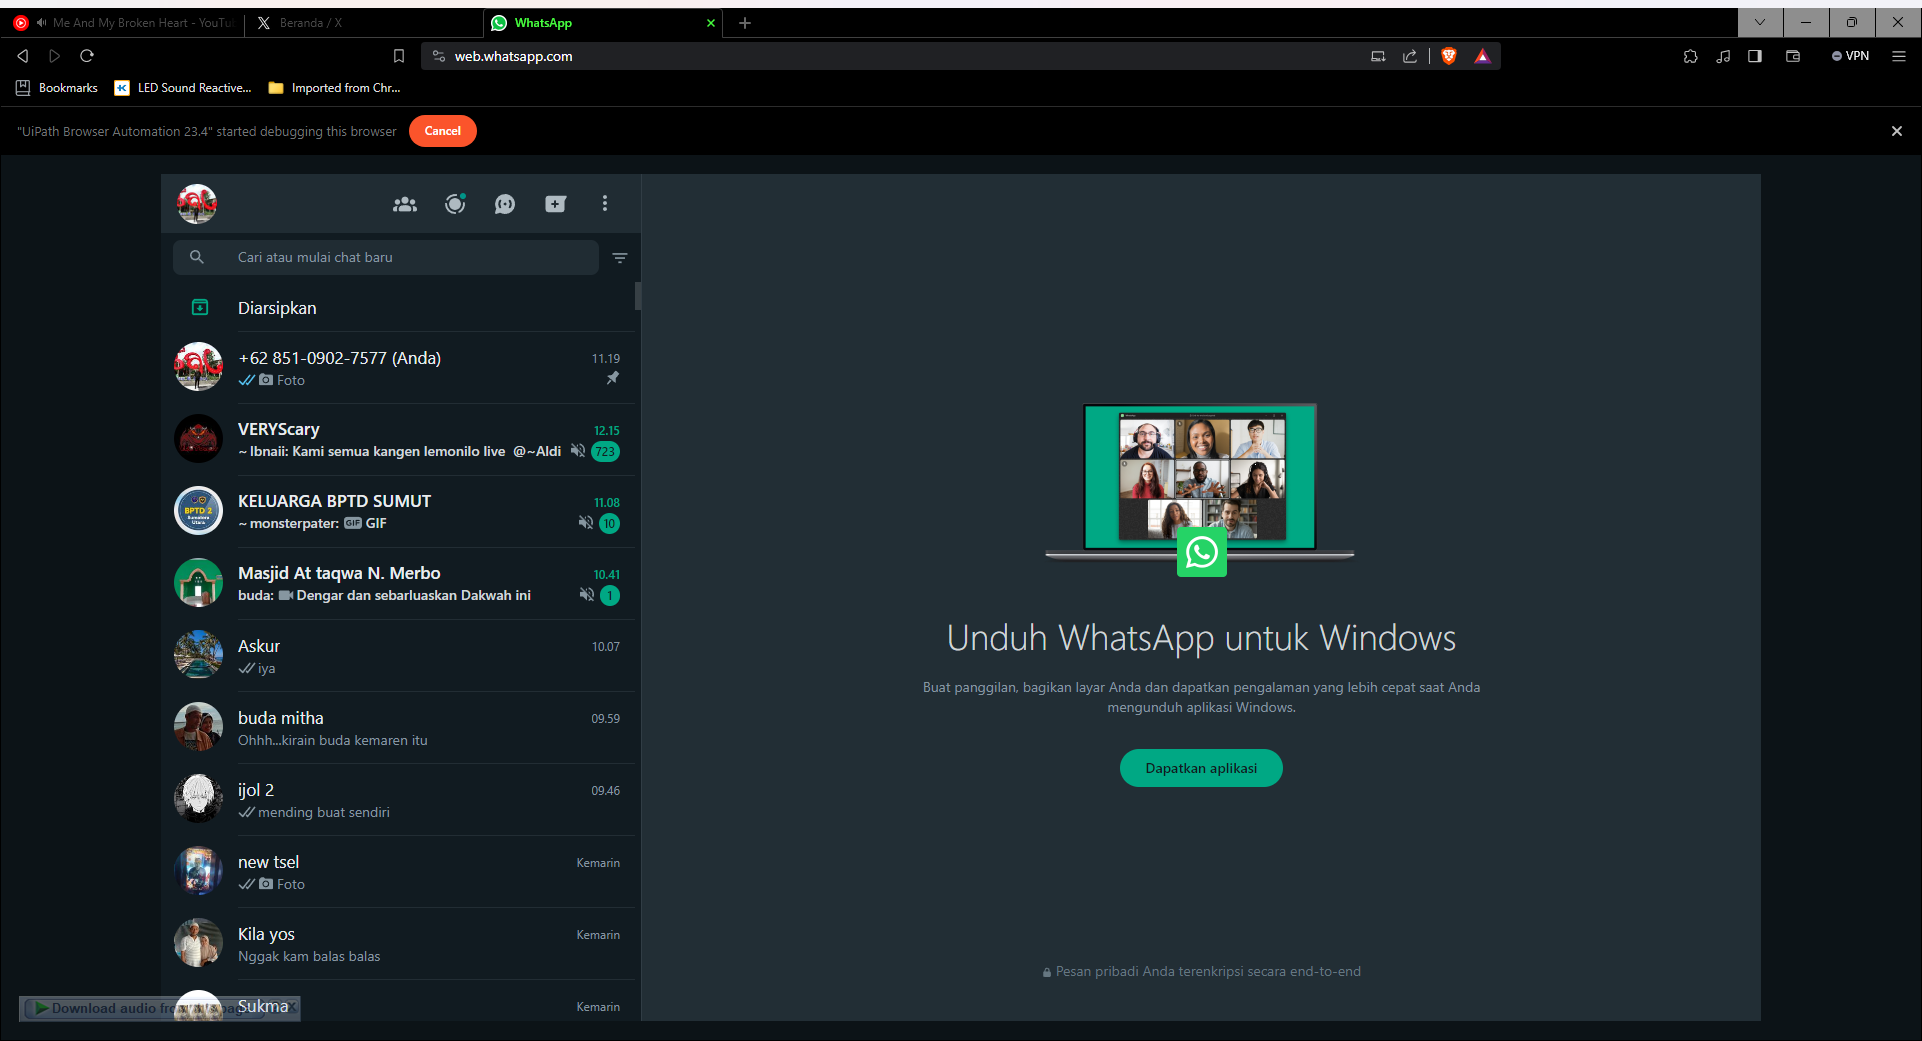
Task: Open/Close Web Whatsapp, Send Message
Workflow: CloseWebWhatsapp

Step 1: Use Application: WhatsApp in window 'WhatsApp' (brave.exe)

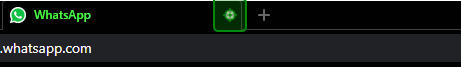
Step 2: click on 'Close'